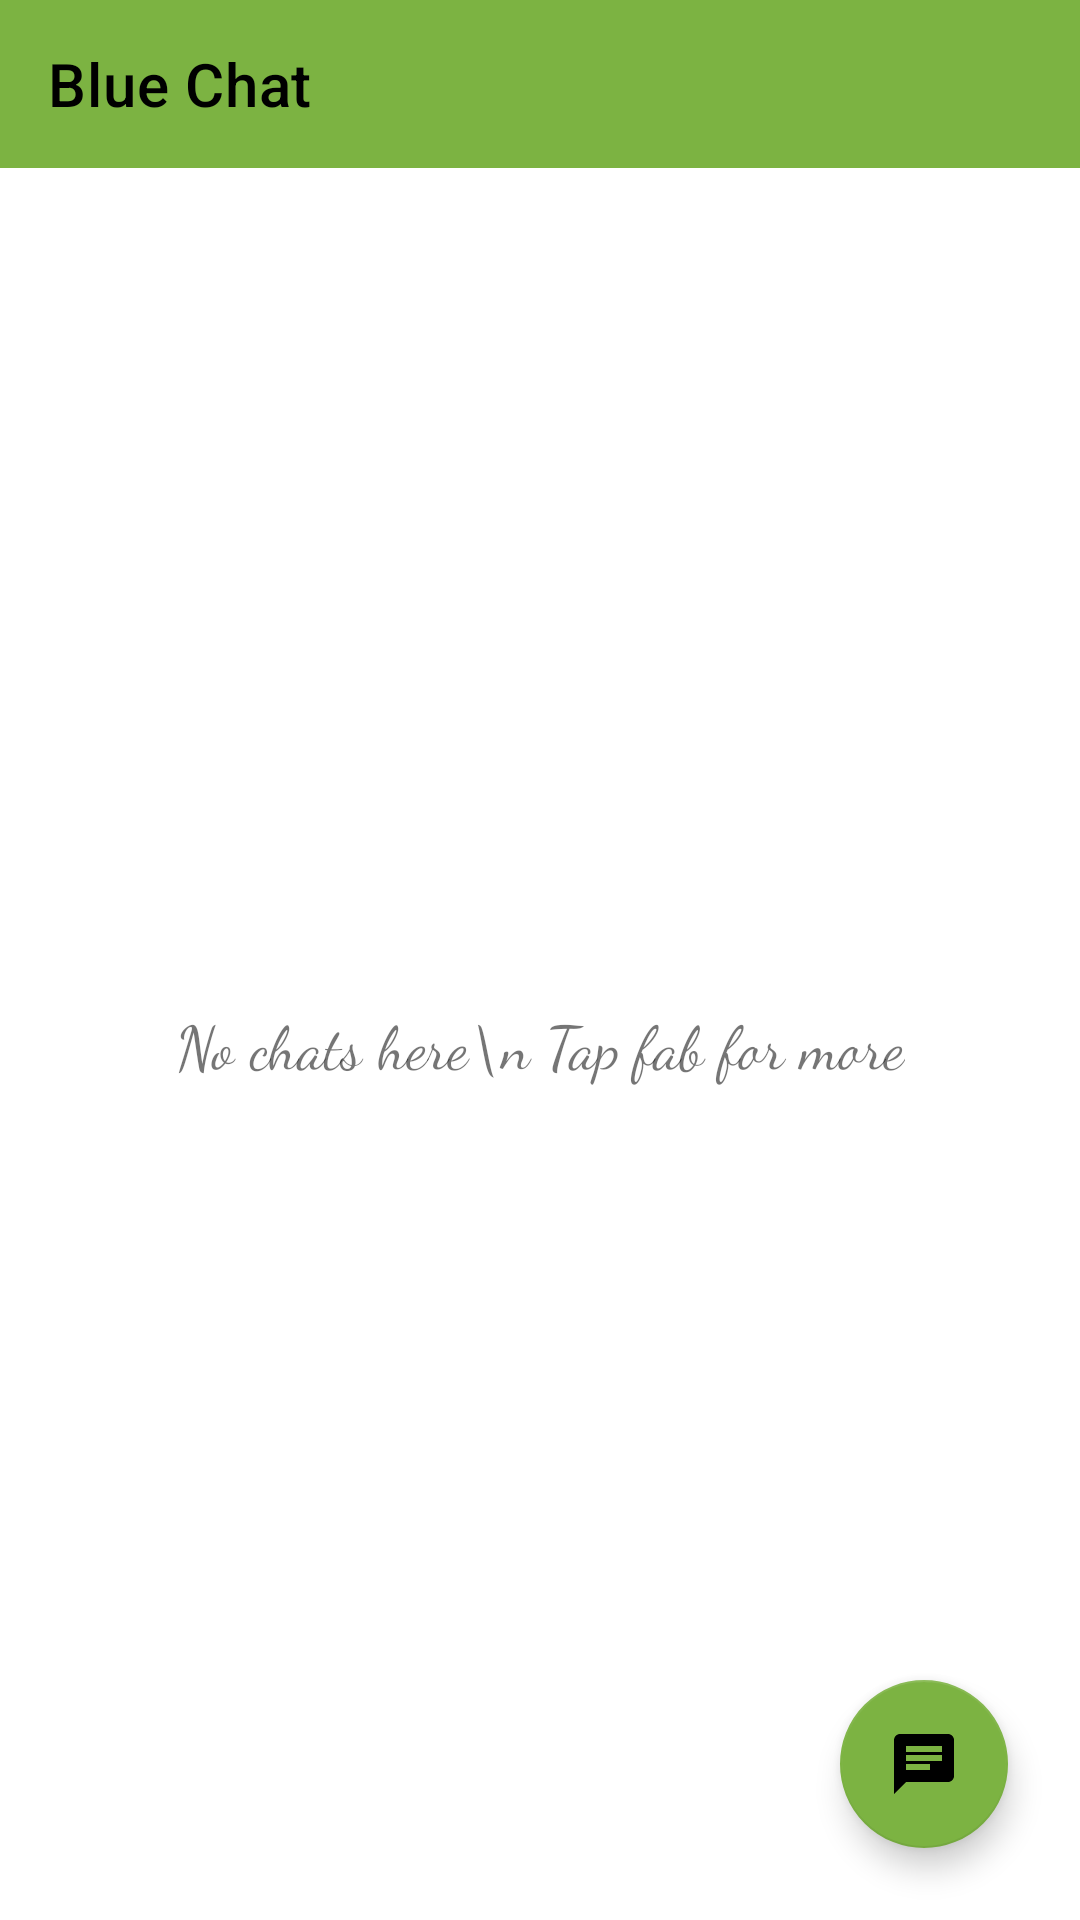

Here is an Android app screen rendered from its layout file. Give the layout XML and the strings, colors and styles it references.
<!-- AndroidManifest.xml: application theme Theme.BlueChat -->
<!-- res/layout/activity_main.xml -->
<?xml version="1.0" encoding="utf-8"?>
<androidx.constraintlayout.widget.ConstraintLayout xmlns:android="http://schemas.android.com/apk/res/android"
    xmlns:app="http://schemas.android.com/apk/res-auto"
    xmlns:tools="http://schemas.android.com/tools"
    android:layout_width="match_parent"
    android:layout_height="match_parent"
    tools:context=".MainActivity">


    <com.google.android.material.appbar.MaterialToolbar
        android:id="@+id/toolbar_main"
        android:layout_width="match_parent"
        android:layout_height="wrap_content"
        android:background="@color/green_light"
        android:minHeight="?attr/actionBarSize"
        app:layout_constraintEnd_toEndOf="parent"
        app:layout_constraintStart_toStartOf="parent"
        app:layout_constraintTop_toTopOf="parent"
        app:title="Blue Chat"
        app:titleTextColor="@color/black" />


    <com.google.android.material.textview.MaterialTextView
        android:id="@+id/text_starter"
        android:layout_width="wrap_content"
        android:layout_height="wrap_content"
        android:fontFamily="cursive"
        android:text="No chats here\n Tap fab for more"
        android:textAlignment="center"
        android:textSize="20sp"
        android:visibility="visible"
        app:layout_constraintBottom_toBottomOf="parent"
        app:layout_constraintEnd_toEndOf="parent"
        app:layout_constraintStart_toStartOf="parent"
        app:layout_constraintTop_toBottomOf="@id/toolbar_main" />


    <androidx.recyclerview.widget.RecyclerView
        android:id="@+id/chat_recycler_view"
        android:layout_width="match_parent"
        android:layout_height="0dp"
        android:layout_margin="8dp"
        android:clipToPadding="false"
        android:scrollbars="vertical"
        android:visibility="gone"
        app:layoutManager="androidx.recyclerview.widget.LinearLayoutManager"
        app:layout_constraintBottom_toBottomOf="parent"
        app:layout_constraintEnd_toEndOf="parent"
        app:layout_constraintStart_toStartOf="parent"
        app:layout_constraintTop_toBottomOf="@id/toolbar_main" />


    <com.google.android.material.floatingactionbutton.FloatingActionButton
        android:id="@+id/fab_chat"
        android:layout_width="wrap_content"
        android:layout_height="wrap_content"
        android:layout_margin="24dp"
        android:contentDescription="Fab Chat"
        android:elevation="8dp"
        android:src="@drawable/ic_baseline_chat_24"
        app:backgroundTint="@color/green_light"
        app:layout_constraintBottom_toBottomOf="parent"
        app:layout_constraintEnd_toEndOf="parent" />


</androidx.constraintlayout.widget.ConstraintLayout>
<!-- resources referenced by this layout -->
<resources>
  <color name="black">#FF000000</color>
  <color name="green_light">#FF7cb342</color>
  <!-- drawable ic_baseline_chat_24 (drawable) -->
  <vector xmlns:android="http://schemas.android.com/apk/res/android"
      android:width="24dp"
      android:height="24dp"
      android:autoMirrored="true"
      android:tint="?attr/colorControlNormal"
      android:viewportWidth="24"
      android:viewportHeight="24">
      <path
          android:fillColor="@android:color/white"
          android:pathData="M20,2L4,2c-1.1,0 -1.99,0.9 -1.99,2L2,22l4,-4h14c1.1,0 2,-0.9 2,-2L22,4c0,-1.1 -0.9,-2 -2,-2zM6,9h12v2L6,11L6,9zM14,14L6,14v-2h8v2zM18,8L6,8L6,6h12v2z" />
  </vector>
  <style name="Theme.BlueChat" parent="Theme.MaterialComponents.DayNight.NoActionBar">
          
          <item name="colorPrimary">@color/green_light</item>
          <item name="colorPrimaryVariant">@color/green_dark</item>
          <item name="colorOnPrimary">@color/white</item>
          
          <item name="colorSecondary">@color/teal_200</item>
          <item name="colorSecondaryVariant">@color/teal_700</item>
          <item name="colorOnSecondary">@color/black</item>
          
          <item name="android:statusBarColor" tools:targetApi="l">?attr/colorPrimaryVariant</item>
          
      </style>
  <color name="green_dark">#FF4b830d</color>
  <color name="white">#FFFFFFFF</color>
  <color name="teal_200">#FF03DAC5</color>
  <color name="teal_700">#FF018786</color>
</resources>
